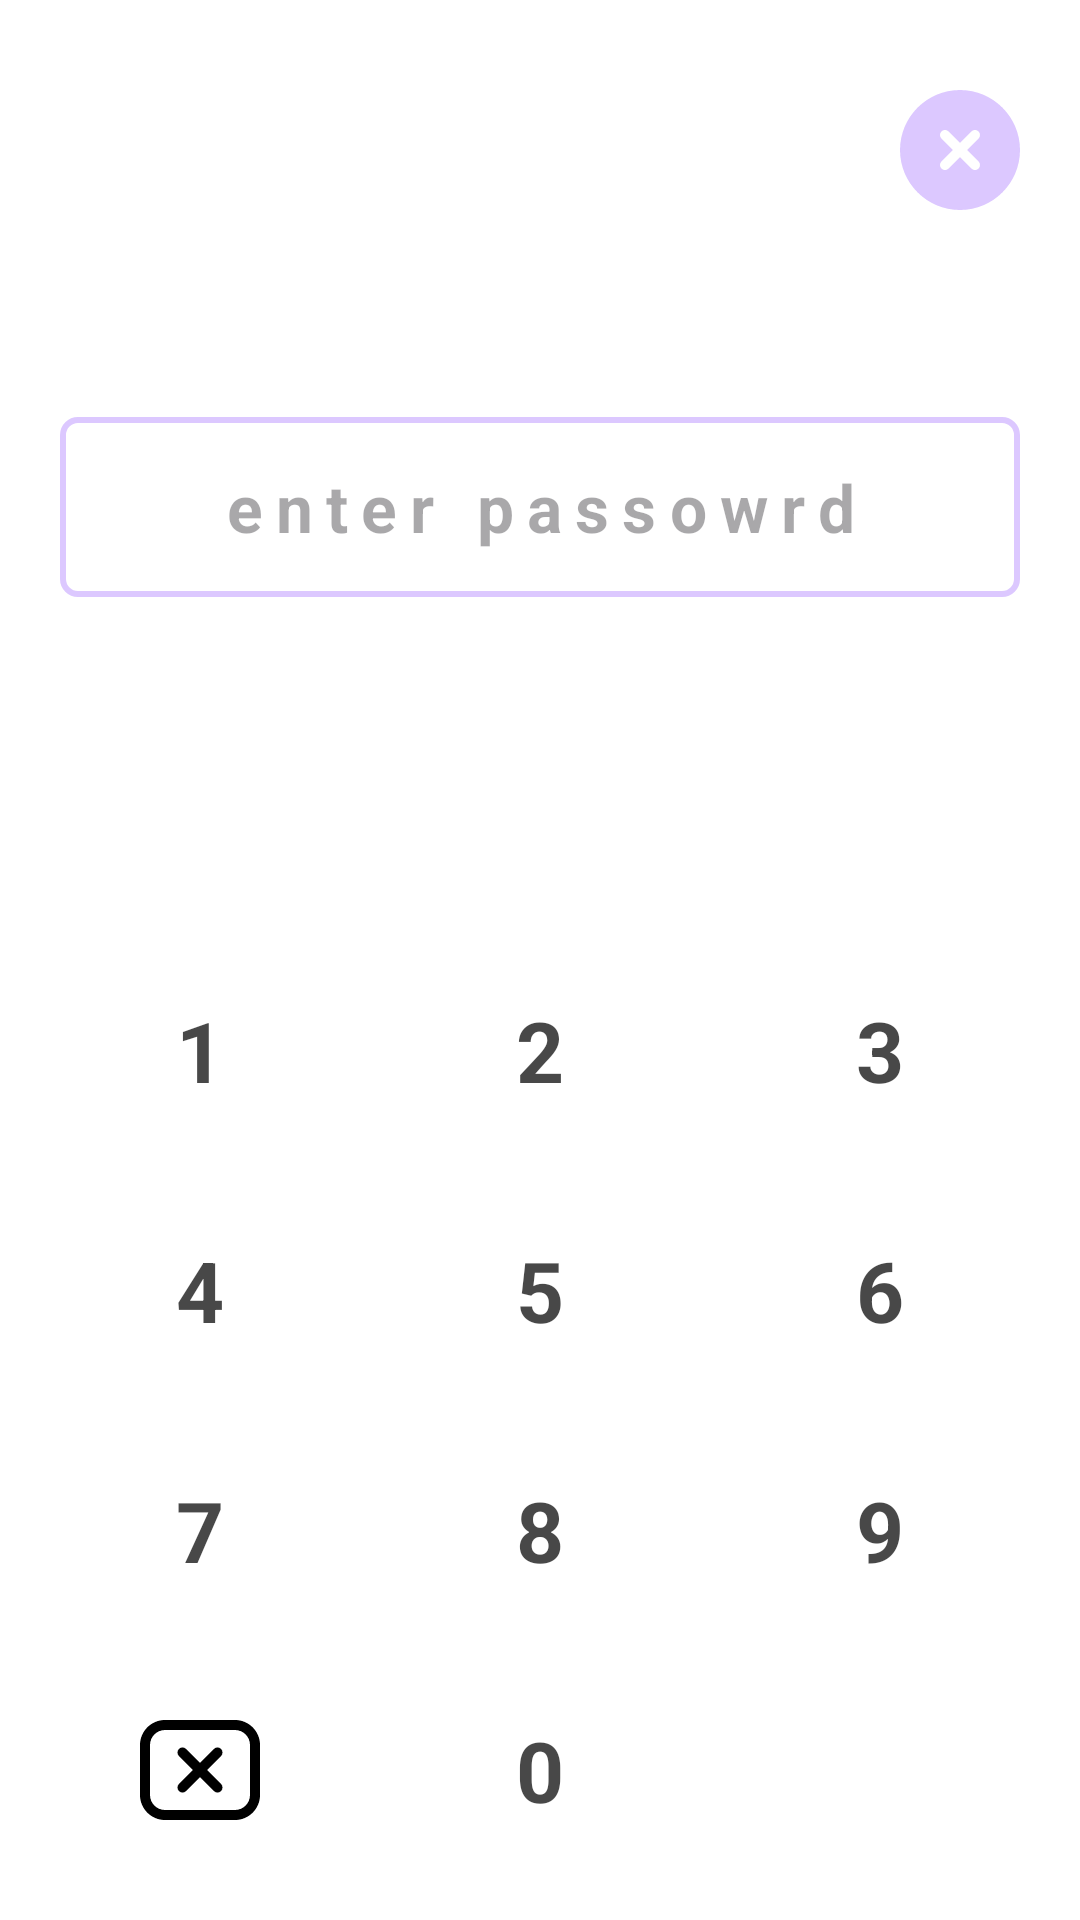

Produce the Android XML layout that renders to this screen, including the resource entries it uses.
<!-- AndroidManifest.xml: application theme Theme.AppLocker -->
<!-- res/layout/activity_lock_screen.xml -->
<?xml version="1.0" encoding="utf-8"?>
<RelativeLayout xmlns:android="http://schemas.android.com/apk/res/android"
    xmlns:app="http://schemas.android.com/apk/res-auto"
    xmlns:tools="http://schemas.android.com/tools"
    android:id="@+id/main"
    android:layout_width="match_parent"
    android:layout_height="match_parent"
    android:orientation="vertical"
    android:background="@color/white">

    <RelativeLayout
        android:id="@+id/top_layout"
        android:layout_width="match_parent"
        android:layout_height="100dp">

        <ImageView
            android:id="@+id/closeBtn"
            android:layout_margin="20dp"
            android:layout_centerVertical="true"
            android:layout_alignParentEnd="true"
            android:src="@drawable/circle_xmark"
            android:layout_width="40dp"
            android:layout_height="40dp"
            app:tint="#DCC8FF" />


    </RelativeLayout>

    <LinearLayout
        android:layout_below="@+id/top_layout"
        android:layout_marginBottom="50dp"
        android:gravity="center_horizontal"
        android:orientation="vertical"
        android:layout_width="match_parent"
        android:layout_height="wrap_content">

        <TextView
            android:id="@+id/textviewId"
            android:layout_width="wrap_content"
            android:layout_height="wrap_content" />

        <EditText
            android:layout_margin="20dp"
            android:id="@+id/editText"
            android:letterSpacing=".2"
            android:textSize="22sp"
            android:textStyle="bold"
            android:textAlignment="center"
            android:hint="enter passowrd"
            android:layout_width="match_parent"
            android:layout_height="60dp"
            android:background="@drawable/edit_text_background"
            />


    </LinearLayout>

    <LinearLayout
        android:layout_alignParentBottom="true"
        android:layout_margin="10dp"
        android:orientation="vertical"
        android:layout_width="match_parent"
        android:layout_height="wrap_content">

        <LinearLayout
            android:weightSum="3"
            android:layout_width="match_parent"
            android:layout_height="80dp">

            <RelativeLayout
                android:id="@+id/oneNumber"
                android:layout_margin="10dp"
                android:background="@drawable/tab_indicator"
                android:backgroundTint="#DCC8FF"
                android:layout_weight="1"
                android:layout_width="match_parent"
                android:layout_height="match_parent">

                <TextView
                    android:textColor="@color/text_color"
                    android:textStyle="bold"
                    android:textSize="28sp"
                    android:text="1"
                    android:layout_centerInParent="true"
                    android:layout_width="wrap_content"
                    android:layout_height="wrap_content"/>

            </RelativeLayout>

            <RelativeLayout
                android:id="@+id/twoNumber"
                android:layout_margin="10dp"
                android:background="@drawable/tab_indicator"
                android:backgroundTint="#DCC8FF"
                android:layout_weight="1"
                android:layout_width="match_parent"
                android:layout_height="match_parent">

                <TextView
                    android:textColor="@color/text_color"
                    android:textStyle="bold"
                    android:textSize="28sp"
                    android:text="2"
                    android:layout_centerInParent="true"
                    android:layout_width="wrap_content"
                    android:layout_height="wrap_content"/>

            </RelativeLayout>

            <RelativeLayout
                android:id="@+id/threeNumber"
                android:layout_margin="10dp"
                android:background="@drawable/tab_indicator"
                android:backgroundTint="#DCC8FF"
                android:layout_weight="1"
                android:layout_width="match_parent"
                android:layout_height="match_parent">

                <TextView
                    android:textColor="@color/text_color"
                    android:textStyle="bold"
                    android:textSize="28sp"
                    android:text="3"
                    android:layout_centerInParent="true"
                    android:layout_width="wrap_content"
                    android:layout_height="wrap_content"/>

            </RelativeLayout>

        </LinearLayout>

        <LinearLayout
            android:weightSum="3"
            android:layout_width="match_parent"
            android:layout_height="80dp">

            <RelativeLayout
                android:id="@+id/fourNumber"
                android:layout_margin="10dp"
                android:background="@drawable/tab_indicator"
                android:backgroundTint="#DCC8FF"
                android:layout_weight="1"
                android:layout_width="match_parent"
                android:layout_height="match_parent">

                <TextView
                    android:textColor="@color/text_color"
                    android:textStyle="bold"
                    android:textSize="28sp"
                    android:text="4"
                    android:layout_centerInParent="true"
                    android:layout_width="wrap_content"
                    android:layout_height="wrap_content"/>

            </RelativeLayout>

            <RelativeLayout
                android:id="@+id/fiveNumber"
                android:layout_margin="10dp"
                android:background="@drawable/tab_indicator"
                android:backgroundTint="#DCC8FF"
                android:layout_weight="1"
                android:layout_width="match_parent"
                android:layout_height="match_parent">

                <TextView
                    android:textColor="@color/text_color"
                    android:textStyle="bold"
                    android:textSize="28sp"
                    android:text="5"
                    android:layout_centerInParent="true"
                    android:layout_width="wrap_content"
                    android:layout_height="wrap_content"/>

            </RelativeLayout>

            <RelativeLayout
                android:id="@+id/sixNumber"
                android:layout_margin="10dp"
                android:background="@drawable/tab_indicator"
                android:backgroundTint="#DCC8FF"
                android:layout_weight="1"
                android:layout_width="match_parent"
                android:layout_height="match_parent">

                <TextView
                    android:textColor="@color/text_color"
                    android:textStyle="bold"
                    android:textSize="28sp"
                    android:text="6"
                    android:layout_centerInParent="true"
                    android:layout_width="wrap_content"
                    android:layout_height="wrap_content"/>

            </RelativeLayout>

        </LinearLayout>


        <LinearLayout
            android:weightSum="3"
            android:layout_width="match_parent"
            android:layout_height="80dp">

            <RelativeLayout
                android:id="@+id/sevenNumber"
                android:layout_margin="10dp"
                android:background="@drawable/tab_indicator"
                android:backgroundTint="#DCC8FF"
                android:layout_weight="1"
                android:layout_width="match_parent"
                android:layout_height="match_parent">

                <TextView
                    android:textColor="@color/text_color"
                    android:textStyle="bold"
                    android:textSize="28sp"
                    android:text="7"
                    android:layout_centerInParent="true"
                    android:layout_width="wrap_content"
                    android:layout_height="wrap_content"/>

            </RelativeLayout>

            <RelativeLayout
                android:id="@+id/eightNumber"
                android:layout_margin="10dp"
                android:background="@drawable/tab_indicator"
                android:backgroundTint="#DCC8FF"
                android:layout_weight="1"
                android:layout_width="match_parent"
                android:layout_height="match_parent">

                <TextView
                    android:textColor="@color/text_color"
                    android:textStyle="bold"
                    android:textSize="28sp"
                    android:text="8"
                    android:layout_centerInParent="true"
                    android:layout_width="wrap_content"
                    android:layout_height="wrap_content"/>

            </RelativeLayout>

            <RelativeLayout
                android:id="@+id/nineNumber"
                android:layout_margin="10dp"
                android:background="@drawable/tab_indicator"
                android:backgroundTint="#DCC8FF"
                android:layout_weight="1"
                android:layout_width="match_parent"
                android:layout_height="match_parent">

                <TextView
                    android:textColor="@color/text_color"
                    android:textStyle="bold"
                    android:textSize="28sp"
                    android:text="9"
                    android:layout_centerInParent="true"
                    android:layout_width="wrap_content"
                    android:layout_height="wrap_content"/>

            </RelativeLayout>

        </LinearLayout>

        <LinearLayout
            android:weightSum="3"
            android:layout_width="match_parent"
            android:layout_height="80dp">

            <RelativeLayout
                android:id="@+id/deleteBtn"
                android:background="@drawable/tab_indicator"
                android:backgroundTint="#DCC8FF"
                android:layout_margin="10dp"
                android:layout_weight="1"
                android:layout_width="match_parent"
                android:layout_height="match_parent">

                <ImageView
                    android:layout_centerInParent="true"
                    android:src="@drawable/delete"
                    android:layout_width="40dp"
                    android:layout_height="40dp"/>

            </RelativeLayout>

            <RelativeLayout
                android:id="@+id/zeroNumber"
                android:layout_margin="10dp"

                android:layout_weight="1"
                android:layout_width="match_parent"
                android:layout_height="match_parent">

                <TextView
                    android:textColor="@color/text_color"
                    android:textStyle="bold"
                    android:textSize="28sp"
                    android:text="0"
                    android:layout_centerInParent="true"
                    android:layout_width="wrap_content"
                    android:layout_height="wrap_content"/>

            </RelativeLayout>

            <RelativeLayout
                android:id="@+id/unlockedButton"
                android:layout_margin="10dp"
                android:background="@drawable/tab_indicator"
                android:backgroundTint="#DCC8FF"
                android:layout_weight="1"
                android:layout_width="match_parent"
                android:layout_height="match_parent">

                <ImageView
                    android:layout_centerInParent="true"
                    android:src="@drawable/check"
                    android:layout_width="30dp"
                    android:layout_height="30dp"/>

            </RelativeLayout>

        </LinearLayout>




    </LinearLayout>

</RelativeLayout>
<!-- resources referenced by this layout -->
<resources>
  <color name="text_color">#B7000000</color>
  <color name="white">#FFFFFFFF</color>
  <!-- drawable circle_xmark (drawable) -->
  <vector xmlns:android="http://schemas.android.com/apk/res/android"
      android:width="512dp"
      android:height="512dp"
      android:viewportWidth="24"
      android:viewportHeight="24">
    <path
        android:fillColor="#FF000000"
        android:pathData="m12,0C5.383,0 0,5.383 0,12s5.383,12 12,12 12,-5.383 12,-12S18.617,0 12,0ZM15.707,14.293c0.391,0.391 0.391,1.023 0,1.414 -0.195,0.195 -0.451,0.293 -0.707,0.293s-0.512,-0.098 -0.707,-0.293l-2.293,-2.293 -2.293,2.293c-0.195,0.195 -0.451,0.293 -0.707,0.293s-0.512,-0.098 -0.707,-0.293c-0.391,-0.391 -0.391,-1.023 0,-1.414l2.293,-2.293 -2.293,-2.293c-0.391,-0.391 -0.391,-1.023 0,-1.414s1.023,-0.391 1.414,0l2.293,2.293 2.293,-2.293c0.391,-0.391 1.023,-0.391 1.414,0s0.391,1.023 0,1.414l-2.293,2.293 2.293,2.293Z"/>
  </vector>
  <!-- drawable delete (drawable) -->
  <vector xmlns:android="http://schemas.android.com/apk/res/android"
      android:width="512dp"
      android:height="512dp"
      android:viewportWidth="24"
      android:viewportHeight="24">
    <path
        android:fillColor="#FF000000"
        android:pathData="M19,2L5,2C2.243,2 0,4.243 0,7v10c0,2.757 2.243,5 5,5h14c2.757,0 5,-2.243 5,-5L24,7c0,-2.757 -2.243,-5 -5,-5ZM22,17c0,1.654 -1.346,3 -3,3L5,20c-1.654,0 -3,-1.346 -3,-3L2,7c0,-1.654 1.346,-3 3,-3h14c1.654,0 3,1.346 3,3v10ZM16.207,9.207l-2.793,2.793 2.793,2.793c0.391,0.391 0.391,1.023 0,1.414 -0.195,0.195 -0.451,0.293 -0.707,0.293s-0.512,-0.098 -0.707,-0.293l-2.793,-2.793 -2.793,2.793c-0.195,0.195 -0.451,0.293 -0.707,0.293s-0.512,-0.098 -0.707,-0.293c-0.391,-0.391 -0.391,-1.023 0,-1.414l2.793,-2.793 -2.793,-2.793c-0.391,-0.391 -0.391,-1.023 0,-1.414s1.023,-0.391 1.414,0l2.793,2.793 2.793,-2.793c0.391,-0.391 1.023,-0.391 1.414,0s0.391,1.023 0,1.414Z"/>
  </vector>
  <!-- drawable edit_text_background (drawable) -->
  <?xml version="1.0" encoding="utf-8"?>
  <shape xmlns:android="http://schemas.android.com/apk/res/android">
  
      <stroke
          android:width="2dp"
          android:color="#DCC8FF"/>
  
      <corners android:radius="5dp"/>
  
  </shape>
  <style name="Theme.AppLocker" parent="Base.Theme.AppLocker" />
  <style name="Base.Theme.AppLocker" parent="Theme.Material3.DayNight.NoActionBar">
          
          
      </style>
</resources>
